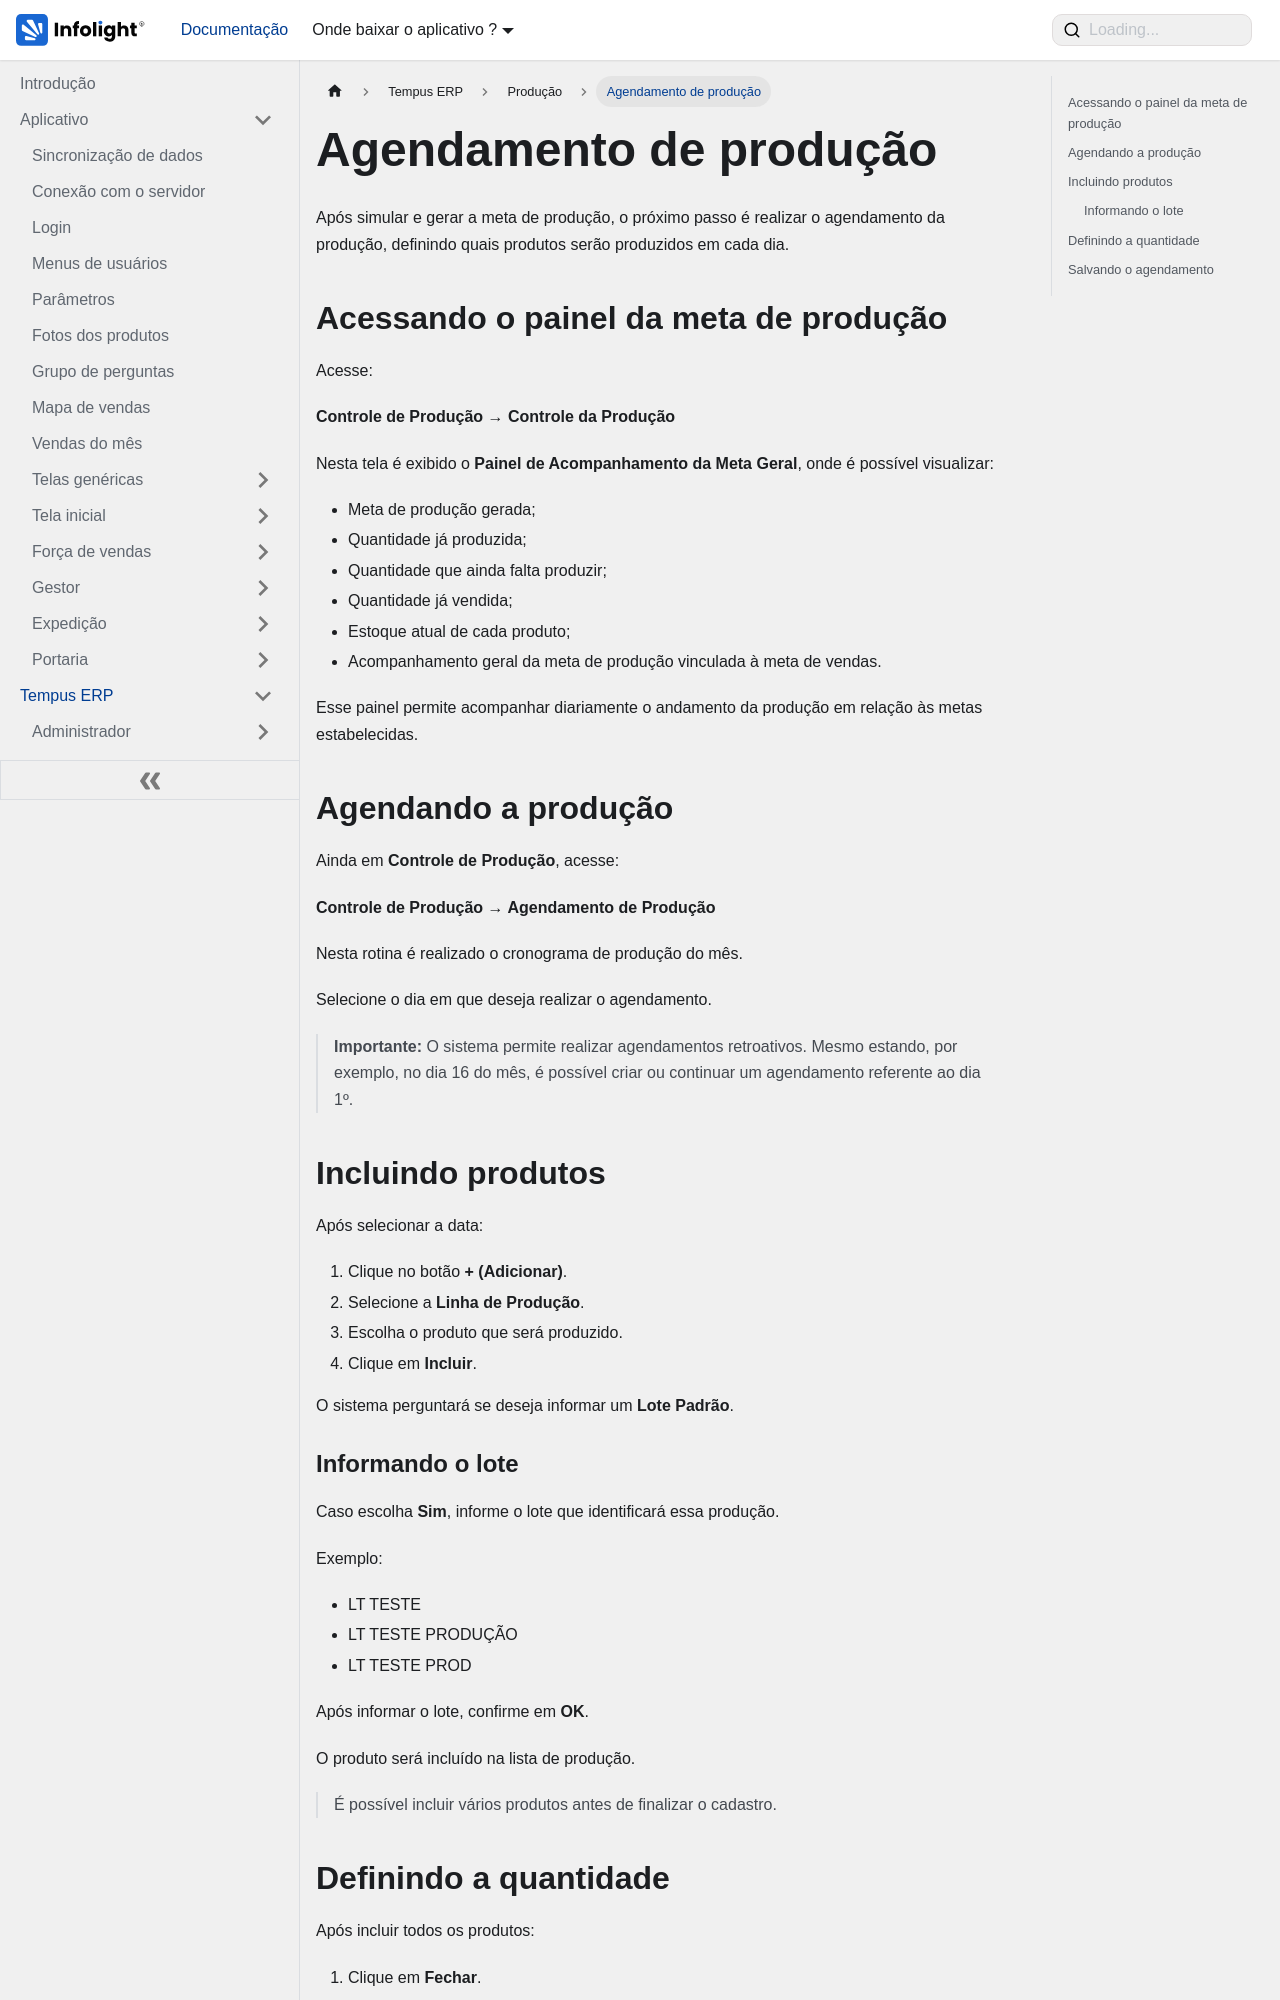

repository: Dev-Infolight/app-infolight-docs · page: docs/TempusERP/Produção/agendamento-de-producao.html · generator: docusaurus

---
sidebar_position: 3
sidebar_label: "Agendamento de produção"
title: "Agendamento de produção"
---

# Agendamento de produção

Após simular e gerar a meta de produção, o próximo passo é realizar o agendamento da produção, definindo quais produtos serão produzidos em cada dia.

## Acessando o painel da meta de produção

Acesse:

**Controle de Produção → Controle da Produção**

Nesta tela é exibido o **Painel de Acompanhamento da Meta Geral**, onde é possível visualizar:

- Meta de produção gerada;
- Quantidade já produzida;
- Quantidade que ainda falta produzir;
- Quantidade já vendida;
- Estoque atual de cada produto;
- Acompanhamento geral da meta de produção vinculada à meta de vendas.

Esse painel permite acompanhar diariamente o andamento da produção em relação às metas estabelecidas.

## Agendando a produção

Ainda em **Controle de Produção**, acesse:

**Controle de Produção → Agendamento de Produção**

Nesta rotina é realizado o cronograma de produção do mês.

Selecione o dia em que deseja realizar o agendamento.

> **Importante:** O sistema permite realizar agendamentos retroativos. Mesmo estando, por exemplo, no dia 16 do mês, é possível criar ou continuar um agendamento referente ao dia 1º.

## Incluindo produtos

Após selecionar a data:

1. Clique no botão **+ (Adicionar)**.
2. Selecione a **Linha de Produção**.
3. Escolha o produto que será produzido.
4. Clique em **Incluir**.

O sistema perguntará se deseja informar um **Lote Padrão**.
